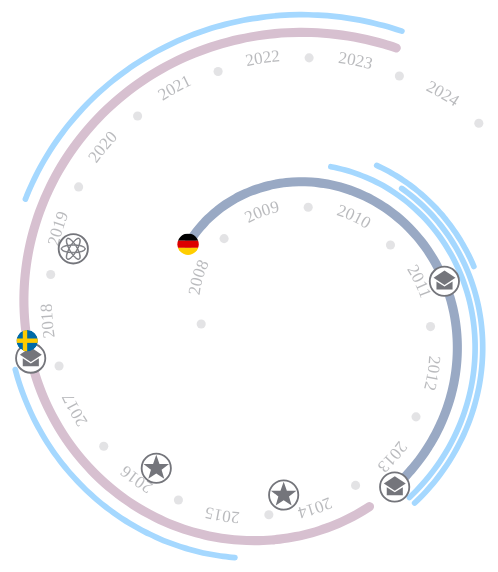
D3 v5 page, settled after 480 driven frames (8 s of simulated time); the page loaded 2 data file(s).


      (async function () {
        let visual;
        const target = document.querySelector('#spiral');
        let width, height;

        function setDimensions() {
          
        }

        function updateVisual() {
          if (!visual || !target) return;

          width = target.offsetWidth;
          height = target.offsetHeight;

          visual
            .width(width)
            .height(height);
          d3.select(target).call(visual);
        }

        const periods = await d3.csv('cv_periods.csv', (d) => {
          function timeParser(time) {
            if (time === 'today') return new Date();
            return d3.timeParse('%Y-%m')(time);
          }

          return {
            ...d,
            id: +d.id,
            start: timeParser(d.start),
            end: timeParser(d.end)
          };
        });

        const milestones = await d3.csv('cv_milestones.csv', (d) => {
          return {
            ...d,
            id: +d.id,
            date: d3.timeParse('%Y-%m-%d')(d.date)
          };
        });

        visual = createSpiral(periods, milestones);
        updateVisual();

        d3.select(window).on('resize', function() {
          if (!width || target.offsetWidth !== width) updateVisual();
        });

      })();
    
// ── createSpiral.js
function createSpiral(periods, milestones, width = 300, height = 100) {
  
  // ========= Constants and properties ========= //
  const pi2 = 2 * Math.PI;
  const yearParser = d3.timeParse('%Y');
  const padding = 100;
  const minYear = d3.timeYear.floor(d3.min(periods, (d) => d.start));
  const maxYear = yearParser(d3.timeYear.floor(d3.max(periods, (d) => d.end)).getFullYear() + 2);
  
  // ========= Path generators ========= //
  const spiralLine = d3.lineRadial()
    .angle((d) => d.angle)
    .radius((d) => d.radius)
    .curve(d3.curveCardinal);

  // ========= Color scale ========= //
  const typesPeriods = ['stipend', 'stipend2', 'stipend3', 'education', 'work', 'path'];
  const typesMilestones = ['graduation', 'countrychange', 'award', 'voluntary']

  const typeColors = d3.scaleOrdinal()
    .domain(typesPeriods)
    .range(['#A5D8FF', '#A5D8FF', '#A5D8FF', '#99A9C4', '#D7C0D0']);

  // ========= Offset scale ========= //
  const offsetScale = d3.scaleOrdinal()
    .domain([...typesPeriods, ...typesMilestones])
    .range([-17, -20, -23, -10, -10, 1, -10, -10, 7, 7]);

  // ========= Chart definition ========= //
  function chart(selection) {
    // ========= Clear ========= //
    selection.selectAll('svg').remove();

    // ========= Create SVG ========= //
    const svg = selection.append('svg')
      .attr('class', 'cv')
      .attr('width', width)
      .attr('height', height);
    
    const defs = svg.append('defs');

    // ========= Build base spiral ========= //
    const spiralData = generateSpiralData({
      startAngle: -Math.PI / 2,
      endAngle: 4.5 * Math.PI / 2,
      startRadius: Math.min(width, height) / 10,
      endRadius: Math.min(width, height) / 2 - padding
    });

    const spiralBase = svg.append('g')
      .attr('class', 'spiral-base')
      .attr('transform', `translate(${width / 2} ${height / 2})`)
      .append('path')
      .datum(spiralData)
      .attr('id', 'spiral-base-path')
      .attr('fill', 'none')
      .attr('stroke', 'red')
      .attr('stroke-opacity', 0.2)
      .attr('stroke-width', 0)
      .attr('stroke-linecap', 'round')
      .attr('d', spiralLine);

    // ========= Spiral scales ========= //

    // stroke-width
    const w = width / 180;
    const strokeWidthScale = d3.scaleOrdinal()
      .domain(typesPeriods)
      .range([w, w, w, w * 1.6, w * 1.6, w]);

    // year to spiral length
    const lengthScale = d3.scaleTime()
      .domain([minYear, maxYear])
      .range([0, spiralBase.node().getTotalLength()]);

    // length to point on spiral
    const pointScale = function(time) {
      return spiralBase.node().getPointAtLength(lengthScale(time) || 0);
    };

    function getDatePoint(date, offset) {
      const point = pointScale(date);

      // The helper points are around the period end points
      const days = 5;
      function createHelperPoint(time, dir = 1) {
        return pointScale(new Date(time.getTime() + dir * 1000 * 60 * 60 * 24 * days));
      }

      const helper1 = createHelperPoint(date, 1);
      const helper2 = createHelperPoint(date, -1);

      // With the helper points, we can calculate the normals at each period end
      const normal = {
        x: helper2.y - helper1.y,
        y: -helper2.x + helper1.x
      };

      // The normals are shifted by the offset and mark the new starting points for a period
      point.x += normal.x * offset;
      point.y += normal.y * offset;
      
      return point;
    }

    // period to points
    const periodScale = function({ start, end, type }) {
      const offset = offsetScale(type);
      const startPoint = getDatePoint(start, offset);
      const endPoint = getDatePoint(end, offset);

      const startRadius = Math.sqrt(startPoint.x * startPoint.x + startPoint.y * startPoint.y);
      const endRadius = Math.sqrt(endPoint.x * endPoint.x + endPoint.y * endPoint.y);

      let startAngle, endAngle;
      startAngle = Math.asin(startPoint.x / startRadius);
      endAngle = Math.asin(endPoint.x / endRadius);

      if (startPoint.y > 0) startAngle = -Math.PI - startAngle;
      if (endPoint.y > 0) endAngle = -Math.PI - endAngle;

      if (startAngle > endAngle) startAngle -= pi2;

      return {
        startAngle,
        endAngle,
        startRadius,
        endRadius
      };
    };

    // ========= Year circles ========= //
    let year = minYear.getFullYear();
    const endYear = maxYear.getFullYear();
    const years = [];
    while (year <= endYear) {
      years.push(yearParser(year));
      year += 1;
    }

    svg.append('g')
      .attr('class', 'years')
      .attr('transform', `translate(${width / 2} ${height / 2})`)
      .selectAll('.year-circles')
      .data(years)
      .join('circle')
      .attr('class', 'year-circles')
      .attr('cx', (d) => pointScale(d).x)
      .attr('cy', (d) => pointScale(d).y)
      .attr('r', strokeWidthScale('work') / 2)
      .attr('fill', '#74757B')
      .attr('fill-opacity', 0.2);

    // ========= Year labels ========= // 
    defs.selectAll('.year-labels-path')
      .data(years)
      .join('path')
        .attr('id', (d) => `year-labels-path-${d}`)
        .attr('d', (d) => {
          const year = d.getFullYear();
          const month = d.getMonth();
          const day = d.getDate();
          const nextDate = new Date(year + 1, month, day);
          return spiralLine(generateSpiralData(periodScale({ start: d, end: nextDate, type: 'path' })));
        })
        .attr('stroke', 'none')
        .attr('fill', 'none');

    d3.select('g.years')
      .selectAll('.year-label')
      .data(years.slice(0, years.length - 1))
      .join('text')
        .attr('class', 'year-label')
        .attr('fill', '#74757B')
        .attr('fill-opacity', 0.5)
        .attr('font-family', 'PT Sans')
        .attr('font-size', '1rem')
        .attr('text-anchor', 'middle')
        .append('textPath')
          .attr('href', (d) => `#year-labels-path-${d}`)
          .attr('startOffset', '50%')
          .text((d) => d.getFullYear());

    // ========= Periods ========= //
    svg.append('g')
      .attr('class', 'periods')
      .attr('transform', `translate(${width / 2} ${height / 2})`)
      .selectAll('.period')
      .data(periods)
      .join('path')
        .attr('class', 'period')
        .attr('fill', 'none')
        .attr('stroke', (d) => typeColors(d.type))
        .attr('stroke-width', (d) => strokeWidthScale(d.type))
        .attr('stroke-linecap', 'round')
        .attr('d', (d) => spiralLine(generateSpiralData(periodScale(d))));

    // ============ Milestones ========= //
    const milestonesWrapper = svg.append('g')
      .attr('class', 'milestones')
      .attr('transform', `translate(${width / 2} ${height / 2})`);

    milestones.forEach(milestone => {
      const wrapper = milestonesWrapper.append('g');
      const iconWidth = width / 35;
      const icon = createMilestone(wrapper, milestone, iconWidth);
      const {x, y} = getDatePoint(milestone.date, offsetScale(milestone.type));
      icon
        .attr('transform', `translate(${x} ${y})`)
        .on('mouseenter', () => createMilestoneInfo(milestonesWrapper, milestone, x, y, width, height));
    });
  }

  // ========= Generate data for base spiral ========= //
  function generateSpiralData({ startAngle, endAngle, startRadius, endRadius }) {
    const steps = 50;

    let angles;
    const diff = Math.abs(endAngle - startAngle);
    if (startAngle < endAngle) {
      angles = d3.range(startAngle, endAngle, diff / steps);
      angles.push(endAngle);
    } else {
      angles = d3.range(endAngle, startAngle, diff / steps);
      angles.push(startAngle);
    }

    const radiusScale = d3.scaleLinear()
      .domain(d3.extent(angles))
      .range([startRadius, endRadius]);

    const spiralData = angles.map((angle) => {
      const radius = radiusScale(angle);
      return {
        angle,
        radius
      };
    });

    return spiralData;
  }

  chart.width = function(value) {
    if (!arguments.length) return width;
    width = value;
    return chart;
  };

  chart.height = function(value) {
    if (!arguments.length) return height;
    height = value;
    return chart;
  };

  return chart;
}

// ── milestones.js
function createMilestone(wrapper, milestone, width) {
  const g = wrapper.append('g')
    .attr('transform', `translate(${width / 2} ${width / 2})`)
    .attr('class', 'milestone');

  g.append('clipPath')
    .attr('id', 'clipping')
    .append('circle')
      .attr('cx', 0)
      .attr('cy', 0)
      .attr('r', width / 2);

  const icon = g.append('g');

  function appendOuterCircle(icon) {
    return icon.append('circle')
      .attr('cx', 0)
      .attr('cy', 0)
      .attr('r', width / 2)
      .attr('fill', '#FFF')
      .attr('stroke', '#74757B')
      .attr('stroke-width', width / 16);
  }

  if (milestone.type === 'graduation') {
    appendOuterCircle(icon);

    const inner = icon.append('g');

    inner.append('path')
      .attr('d', 'M0,10 L15,0 L30,10 L15,20 Z')
      .attr('fill', '#74757B');

    inner.append('path')
      .attr('d', 'M4,15 L15,22 L26,15 L26,26 L4,26 Z')
      .attr('fill', '#74757B');

    inner.attr('transform', `translate(${-width / 2.7}, ${-width / 2.7}) scale(${width / 40})`);
  }

  if (milestone.type === 'countrychange') {
    icon.attr('clip-path', 'url(#clipping)')
    if (milestone.name === 'Germany') {
      icon.append('rect')
        .attr('x', -20)
        .attr('y', -width / 3 - width / 6)
        .attr('width', 40)
        .attr('height', width / 3)
        .attr('fill', 'black');
      icon.append('rect')
        .attr('x', -20)
        .attr('y', -width / 6)
        .attr('width', 40)
        .attr('height', width / 3)
        .attr('fill', '#D00');
      icon.append('rect')
        .attr('x', -20)
        .attr('y', width / 3 - width / 6)
        .attr('width', 40)
        .attr('height', width / 3)
        .attr('fill', '#FFCE00');
      icon.attr('transform', `scale(${width / 40})`)
    } else if (milestone.name === 'Sweden') {
      icon.append('circle')
        .attr('cx', 0)
        .attr('cy', 0)
        .attr('r', width / 2)
        .attr('fill', '#006aa7')
        .attr('stroke', 'none');
      icon.append('rect')
        .attr('x', -6)
        .attr('y', -width / 2)
        .attr('width', 6)
        .attr('height', width)
        .attr('fill', '#fecc00');
      icon.append('rect')
        .attr('x', -width / 2)
        .attr('y', -3)
        .attr('width', width)
        .attr('height', 6)
        .attr('fill', '#fecc00');
      icon.attr('transform', `scale(${width / 40})`);
    }
  }

  if (milestone.type === 'award') {
    appendOuterCircle(icon);

    icon.append('path')
      .attr('d', 'm25,1 6,17h18l-14,11 5,17-15-10-15,10 5-17-14-11h18z')
      .attr('stroke', 'none')
      .attr('fill', '#74757B')
      .attr('transform', `translate(${-width / 2.2}, ${-width / 2.1}) scale(${width / 55})`)
  }

  if (milestone.type === 'voluntary') {
    appendOuterCircle(icon);

    icon.append('path')
      .attr('d', 'm100 44.189c0-6.796-10.63-11.822-24.783-14.529 1.155-3.322 2.105-6.538 2.764-9.541 2.193-10.025 1.133-16.856-2.981-19.231-1.019-0.588-2.193-0.888-3.49-0.888-5.62 0-13.46 5.665-21.509 15-8.046-9.335-15.886-15-21.511-15-1.294 0-2.47 0.3-3.491 0.888-5.891 3.4-4.918 15.141-0.175 28.767-14.173 2.701-24.824 7.731-24.824 14.534 0 6.799 10.634 11.822 24.79 14.531-1.161 3.323-2.11 6.536-2.767 9.539-2.194 10.027-1.136 16.857 2.976 19.231 1.021 0.589 2.197 0.886 3.491 0.886 5.625 0 13.464-5.667 21.511-14.998 8.047 9.331 15.886 15 21.509 15 1.297 0 2.472-0.299 3.49-0.888 4.114-2.374 5.174-9.204 2.98-19.231-0.658-3.003-1.608-6.216-2.766-9.539 14.156-2.708 24.786-7.732 24.786-14.531zm-28.49-41.605c0.838 0 1.579 0.187 2.199 0.543 3.016 1.741 3.651 7.733 1.747 16.44-0.661 3.022-1.628 6.264-2.814 9.63-4.166-0.695-8.585-1.194-13.096-1.49-2.572-3.887-5.206-7.464-7.834-10.67 7.581-8.861 14.934-14.453 19.798-14.453zm-9.198 48.71c-1.375 2.379-2.794 4.684-4.242 6.9-2.597 0.132-5.287 0.206-8.069 0.206s-5.474-0.074-8.067-0.206c-1.452-2.217-2.87-4.521-4.242-6.9-1.388-2.406-2.669-4.771-3.849-7.081 1.204-2.369 2.477-4.753 3.851-7.13 1.37-2.377 2.79-4.68 4.24-6.901 2.593-0.131 5.285-0.205 8.067-0.205s5.473 0.074 8.069 0.205c1.448 2.222 2.866 4.524 4.239 6.901 1.37 2.37 2.64 4.747 3.842 7.106-1.202 2.362-2.471 4.739-3.839 7.105zm5.259-4.225c1.587 3.303 3 6.558 4.2 9.72-3.25 0.521-6.758 0.926-10.488 1.203 1.104-1.75 2.194-3.554 3.265-5.404 1.062-1.837 2.059-3.681 3.023-5.519zm-11.277 13.78c-2.068 3.019-4.182 5.854-6.293 8.444-2.109-2.591-4.22-5.426-6.294-8.444 2.095 0.088 4.196 0.138 6.294 0.138 2.099-0.001 4.201-0.05 6.293-0.138zm-17.573-2.857c-3.733-0.277-7.241-0.683-10.49-1.203 1.202-3.157 2.611-6.414 4.197-9.72 0.97 1.858 1.979 3.701 3.026 5.519 1.071 1.85 2.161 3.654 3.267 5.404zm-6.304-16.654c-1.636-3.389-3.046-6.653-4.226-9.741 3.26-0.52 6.781-0.931 10.53-1.212-1.107 1.751-2.197 3.553-3.268 5.407-1.067 1.847-2.065 3.701-3.036 5.546zm11.294-13.805c2.07-3.019 4.181-5.855 6.29-8.449 2.111 2.594 4.225 5.43 6.293 8.449-2.093-0.091-4.194-0.14-6.293-0.14-2.098 0.001-4.199 0.049-6.29 0.14zm20.837 8.259c-1.07-1.859-2.16-3.656-3.265-5.407 3.73 0.281 7.238 0.687 10.488 1.205-1.2 3.157-2.613 6.419-4.2 9.722-0.964-1.838-1.961-3.683-3.023-5.52zm-38.254-32.665c0.619-0.359 1.36-0.543 2.196-0.543 4.864 0 12.217 5.592 19.8 14.453-2.626 3.206-5.262 6.783-7.834 10.67-4.526 0.296-8.962 0.802-13.144 1.5-4.886-13.794-5.036-23.762-1.018-26.08zm-23.709 41.062c0-4.637 8.707-9.493 23.096-12.159 1.487 3.974 3.268 8.069 5.277 12.14-2.061 4.14-3.843 8.229-5.323 12.167-14.364-2.664-23.05-7.516-23.05-12.148zm25.905 41.605c-0.848 0-1.564-0.178-2.196-0.538-3.015-1.742-3.652-7.734-1.746-16.442 0.662-3.023 1.626-6.269 2.814-9.633 4.166 0.696 8.586 1.195 13.092 1.491 2.574 3.885 5.207 7.462 7.834 10.671-7.58 8.86-14.934 14.451-19.798 14.451zm46.962-16.981c1.907 8.708 1.272 14.7-1.743 16.442-0.623 0.355-1.361 0.539-2.199 0.539-4.864 0-12.217-5.592-19.798-14.452 2.628-3.209 5.262-6.786 7.837-10.671 4.508-0.296 8.927-0.795 13.093-1.491 1.186 3.365 2.153 6.61 2.81 9.633zm-1.086-12.475c-1.476-3.933-3.254-8.014-5.31-12.148 2.056-4.135 3.834-8.217 5.312-12.148 14.361 2.665 23.049 7.519 23.049 12.148 0 4.631-8.688 9.483-23.051 12.148z')
      .attr('stroke', '#74757B')
      .attr('stroke-width', width / 10)
      .attr('fill', '#74757B')
      .attr('transform', `translate(${-width / 2.4}, ${-width / 2.7}) scale(${width / 120})`)
  }
  
  return g;
}

function createMilestoneInfo(wrapper, milestone, x, y, width, height) {
  
}


### data: cv_milestones.csv
id, name, date, type, grade, info
0, Bachelor of Science, 2011-08-08, graduation, 1.1, 
1, Master of Science, 2013-09-13, graduation, 1.0, 
2, Doctor of Philosophy (Dr. rer. nat.), 2018-02-26, graduation, summa cum laude, 
3, Germany, 2008-10-01, countrychange, , , German citizen
4, Sweden, 2018-04-30, countrychange, , , Move to Scandinavia
5, Science Idol Award, 2014-10-22, award, , , 
7, Science Slam München, 2016-05-22, award, , , 
7, ResearchSchool, 2019-05-01, voluntary, , , 

### data: cv_periods.csv
id, name, type, start, end, info
0, B.Sc., education, 2008-10, 2011-08, 
1, M.Sc., education, 2011-10, 2013-09, 
2, Ph.D., work, 2014-01, 2018-03, 
3, Postdoc, work, 2018-04, today, 
4, Max Weber-Programm, stipend2, 2010-10, 2013-09, 
5, Ph.D. scholarship, stipend, 2015-05, 2018-02, 
6, Study scholarship, stipend, 2010-03, 2013-09, 
7, Junge Akademie, stipend3, 2010-07, 2011-08, 
8, Barncancerfonden, stipend, 2019-09, today, 